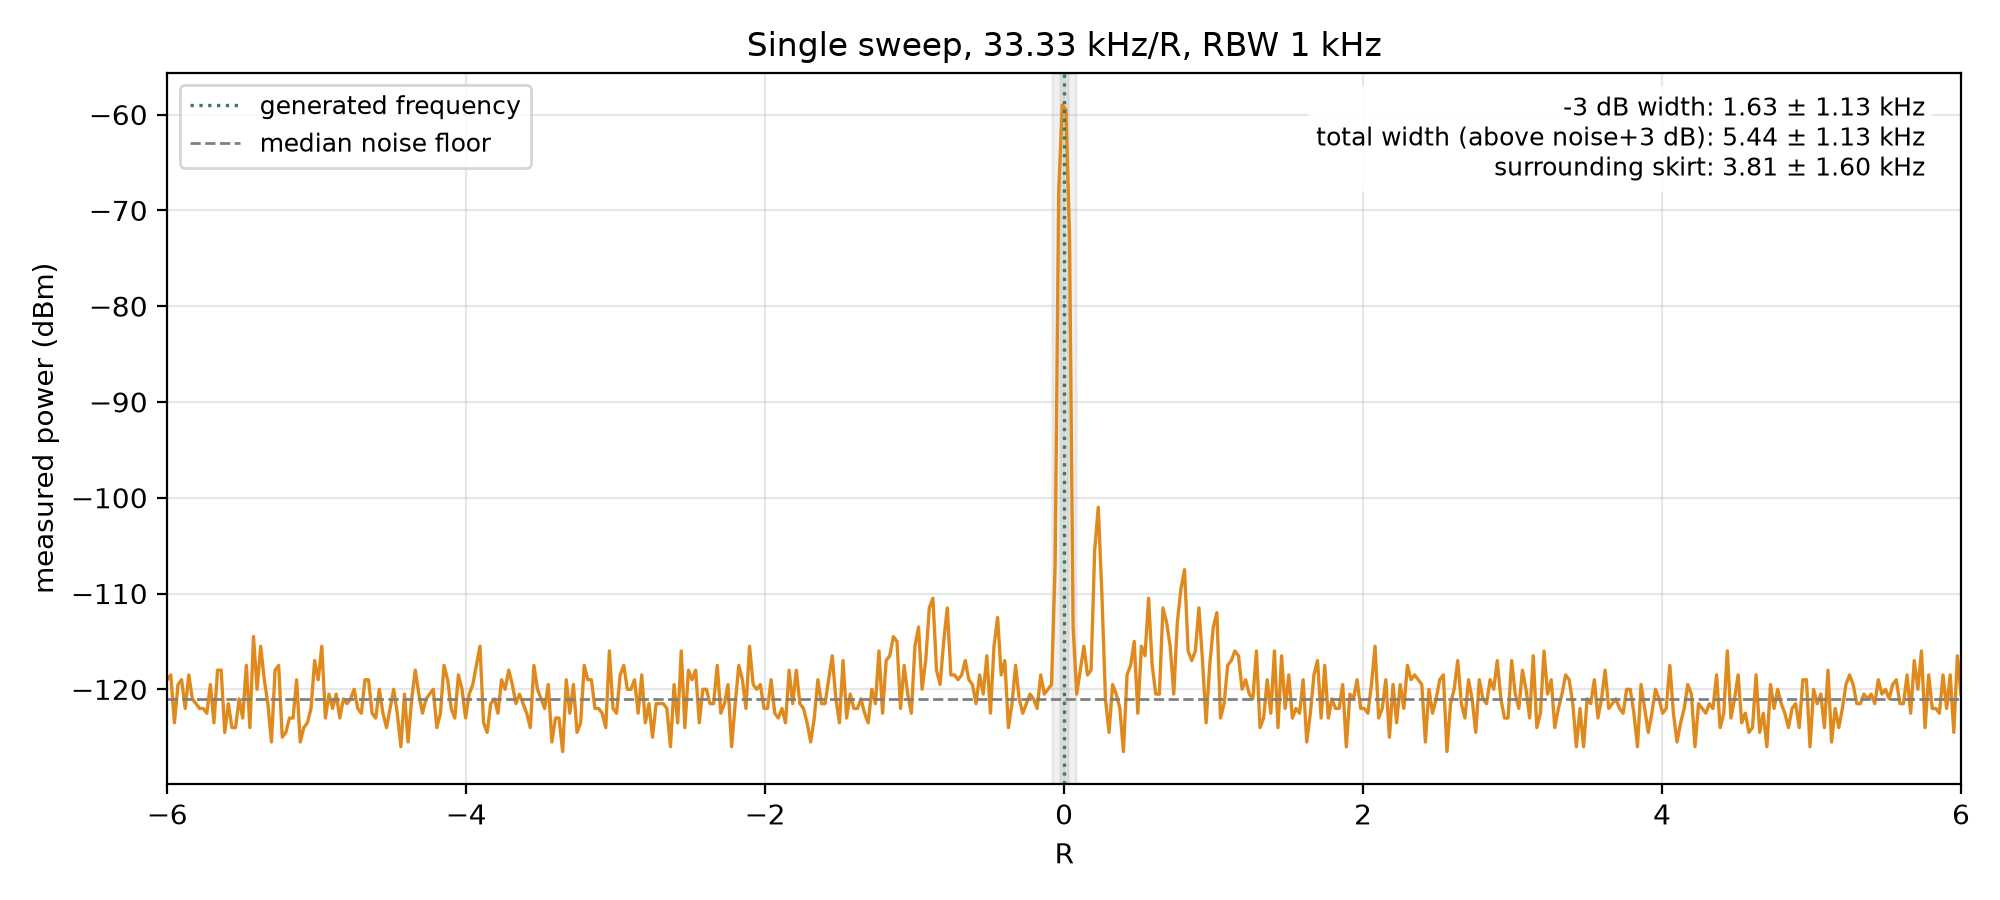

The data file committed next to this chart (first rows):
freq_hz, R, measured_dbm, measured_mw
212800000, -6, -119, 1.25893e-12
212800802, -5.976, -118.5, 1.41254e-12
212801603, -5.952, -123.5, 4.46684e-13
212802405, -5.928, -119.5, 1.12204e-12
212803206, -5.904, -119, 1.25893e-12
212804008, -5.88, -122, 6.30957e-13
212804810, -5.856, -118.5, 1.41254e-12
212805611, -5.832, -121, 7.94328e-13
212806413, -5.808, -121.5, 7.07946e-13
212807214, -5.784, -122, 6.30957e-13
212808016, -5.76, -122, 6.30957e-13
212808818, -5.736, -122.5, 5.62341e-13
212809619, -5.711, -119.5, 1.12204e-12
212810421, -5.687, -123.5, 4.46684e-13
212811222, -5.663, -118, 1.58489e-12
212812024, -5.639, -118, 1.58489e-12
212812826, -5.615, -124.5, 3.54813e-13
212813627, -5.591, -121.5, 7.07946e-13
212814429, -5.567, -124, 3.98107e-13
212815230, -5.543, -124, 3.98107e-13
212816032, -5.519, -121, 7.94328e-13
212816834, -5.495, -123, 5.01187e-13
212817635, -5.471, -117.5, 1.77828e-12
212818437, -5.447, -124, 3.98107e-13
212819238, -5.423, -114.5, 3.54813e-12
212820040, -5.399, -120, 1e-12
212820842, -5.375, -115.5, 2.81845e-12
212821643, -5.351, -119, 1.25893e-12
212822445, -5.327, -121.5, 7.07946e-13
212823246, -5.303, -125.5, 2.81838e-13
212824048, -5.279, -118, 1.58489e-12
212824850, -5.255, -117.5, 1.77828e-12
212825651, -5.231, -125, 3.16228e-13
212826453, -5.206, -124.5, 3.54813e-13
212827254, -5.182, -123, 5.01187e-13
212828056, -5.158, -123, 5.01187e-13
212828858, -5.134, -119, 1.25893e-12
212829659, -5.11, -125.5, 2.81838e-13
212830461, -5.086, -124, 3.98107e-13
212831262, -5.062, -123.5, 4.46684e-13
212832064, -5.038, -122, 6.30957e-13
212832866, -5.014, -117, 1.99526e-12
212833667, -4.99, -119, 1.25893e-12
212834469, -4.966, -115.5, 2.81845e-12
212835271, -4.942, -123, 5.01187e-13
212836072, -4.918, -120.5, 8.91251e-13
212836874, -4.894, -122, 6.30957e-13
212837675, -4.87, -120.5, 8.91251e-13
212838477, -4.846, -123, 5.01187e-13
212839279, -4.822, -121, 7.94328e-13
212840080, -4.798, -121.5, 7.07946e-13
212840882, -4.774, -121, 7.94328e-13
212841683, -4.75, -120, 1e-12
212842485, -4.725, -122, 6.30957e-13
212843287, -4.701, -122.5, 5.62341e-13
212844088, -4.677, -119, 1.25893e-12
212844890, -4.653, -119, 1.25893e-12
212845691, -4.629, -122.5, 5.62341e-13
212846493, -4.605, -123, 5.01187e-13
212847295, -4.581, -120, 1e-12
... 440 more rows
